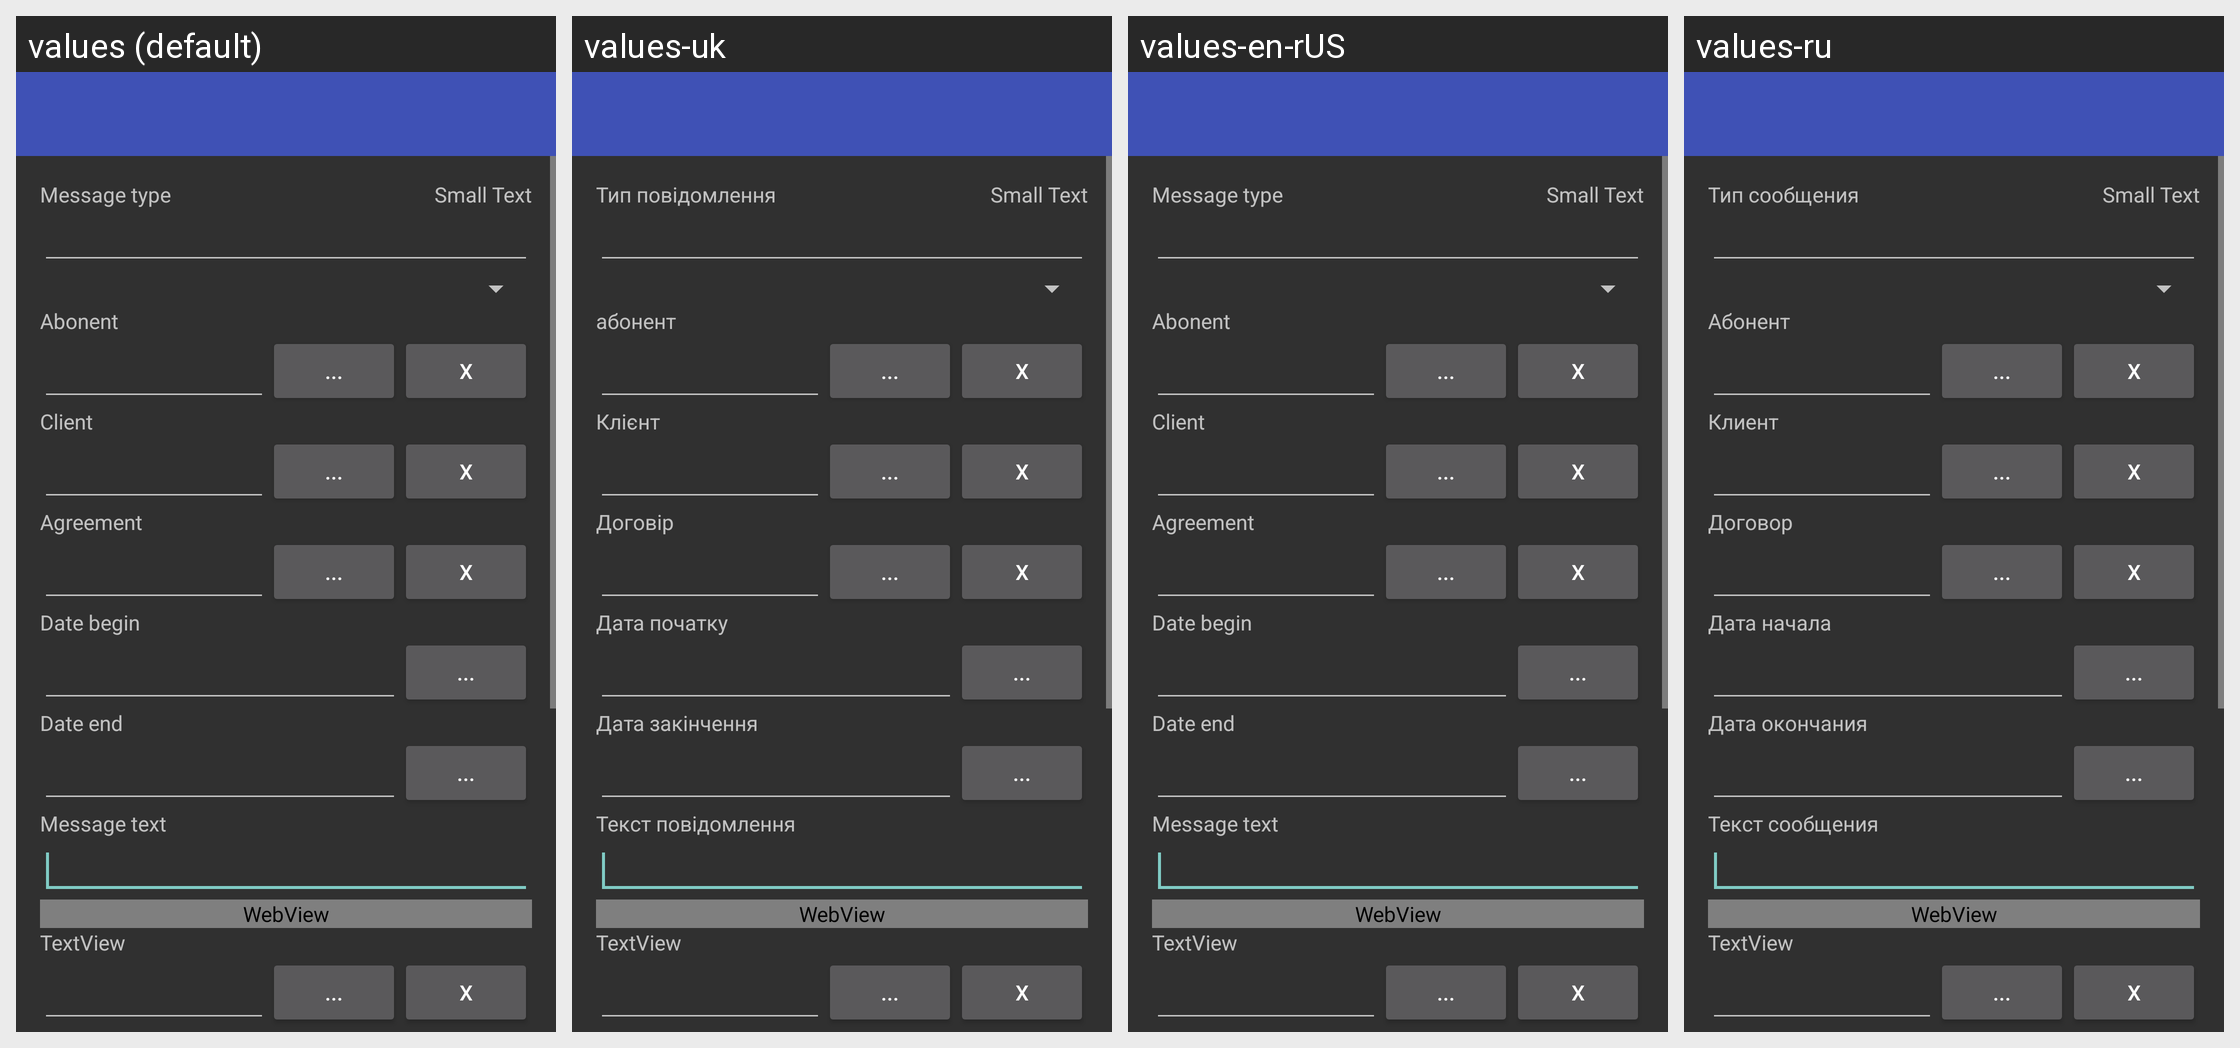

Translations of the strings shown on this Android screen, per locale in the grid:
Android screen res/layout/message.xml rendered under 4 locales, left to right: values (default), values-uk, values-en-rUS, values-ru. Device: Nexus 5 (rendered at 1080×1920; each locale shown at half size, 540×960, under a caption strip naming it); theme AppTheme.NoActionBar.
Other locales in the repository, not shown: values-kk.
Strings drawn on this screen, with the default value and each locale's value (text and hints the layout hard-codes, and strings that could not be matched under every locale, appear in the picture but are not listed):

label_message_type
  values: Message type
  values-uk: Тип повідомлення
  values-en-rUS: Message type
  values-ru: Тип сообщения

label_abonent
  values: Abonent
  values-uk: абонент
  values-en-rUS: Abonent
  values-ru: Абонент

label_client
  values: Client
  values-uk: Клієнт
  values-en-rUS: Client
  values-ru: Клиент

label_agreement
  values: Agreement
  values-uk: Договір
  values-en-rUS: Agreement
  values-ru: Договор

label_date_begin
  values: Date begin
  values-uk: Дата початку
  values-en-rUS: Date begin
  values-ru: Дата начала

label_date_end
  values: Date end
  values-uk: Дата закінчення
  values-en-rUS: Date end
  values-ru: Дата окончания

label_message_text
  values: Message text
  values-uk: Текст повідомлення
  values-en-rUS: Message text
  values-ru: Текст сообщения
